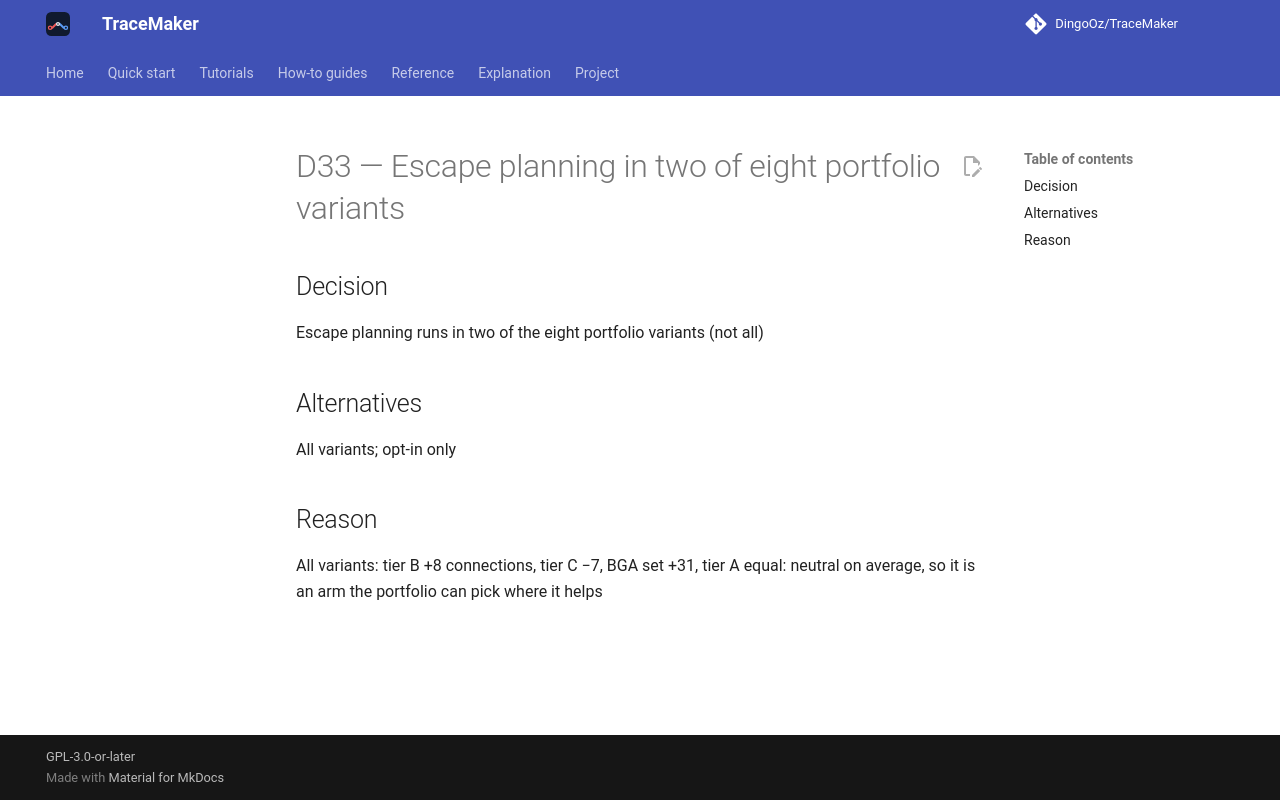

repository: DingoOz/TraceMaker · page: dev/decisions/D033/index.html · generator: mkdocs

---
id: D33
title: "Escape planning in two of eight portfolio variants"
status: accepted
relates: []
docs: []
---

# D33 — Escape planning in two of eight portfolio variants

## Decision

Escape planning runs in two of the eight portfolio variants (not all)

## Alternatives

All variants; opt-in only

## Reason

All variants: tier B +8 connections, tier C −7, BGA set +31, tier A equal: neutral on average, so it is an arm the portfolio can pick where it helps
